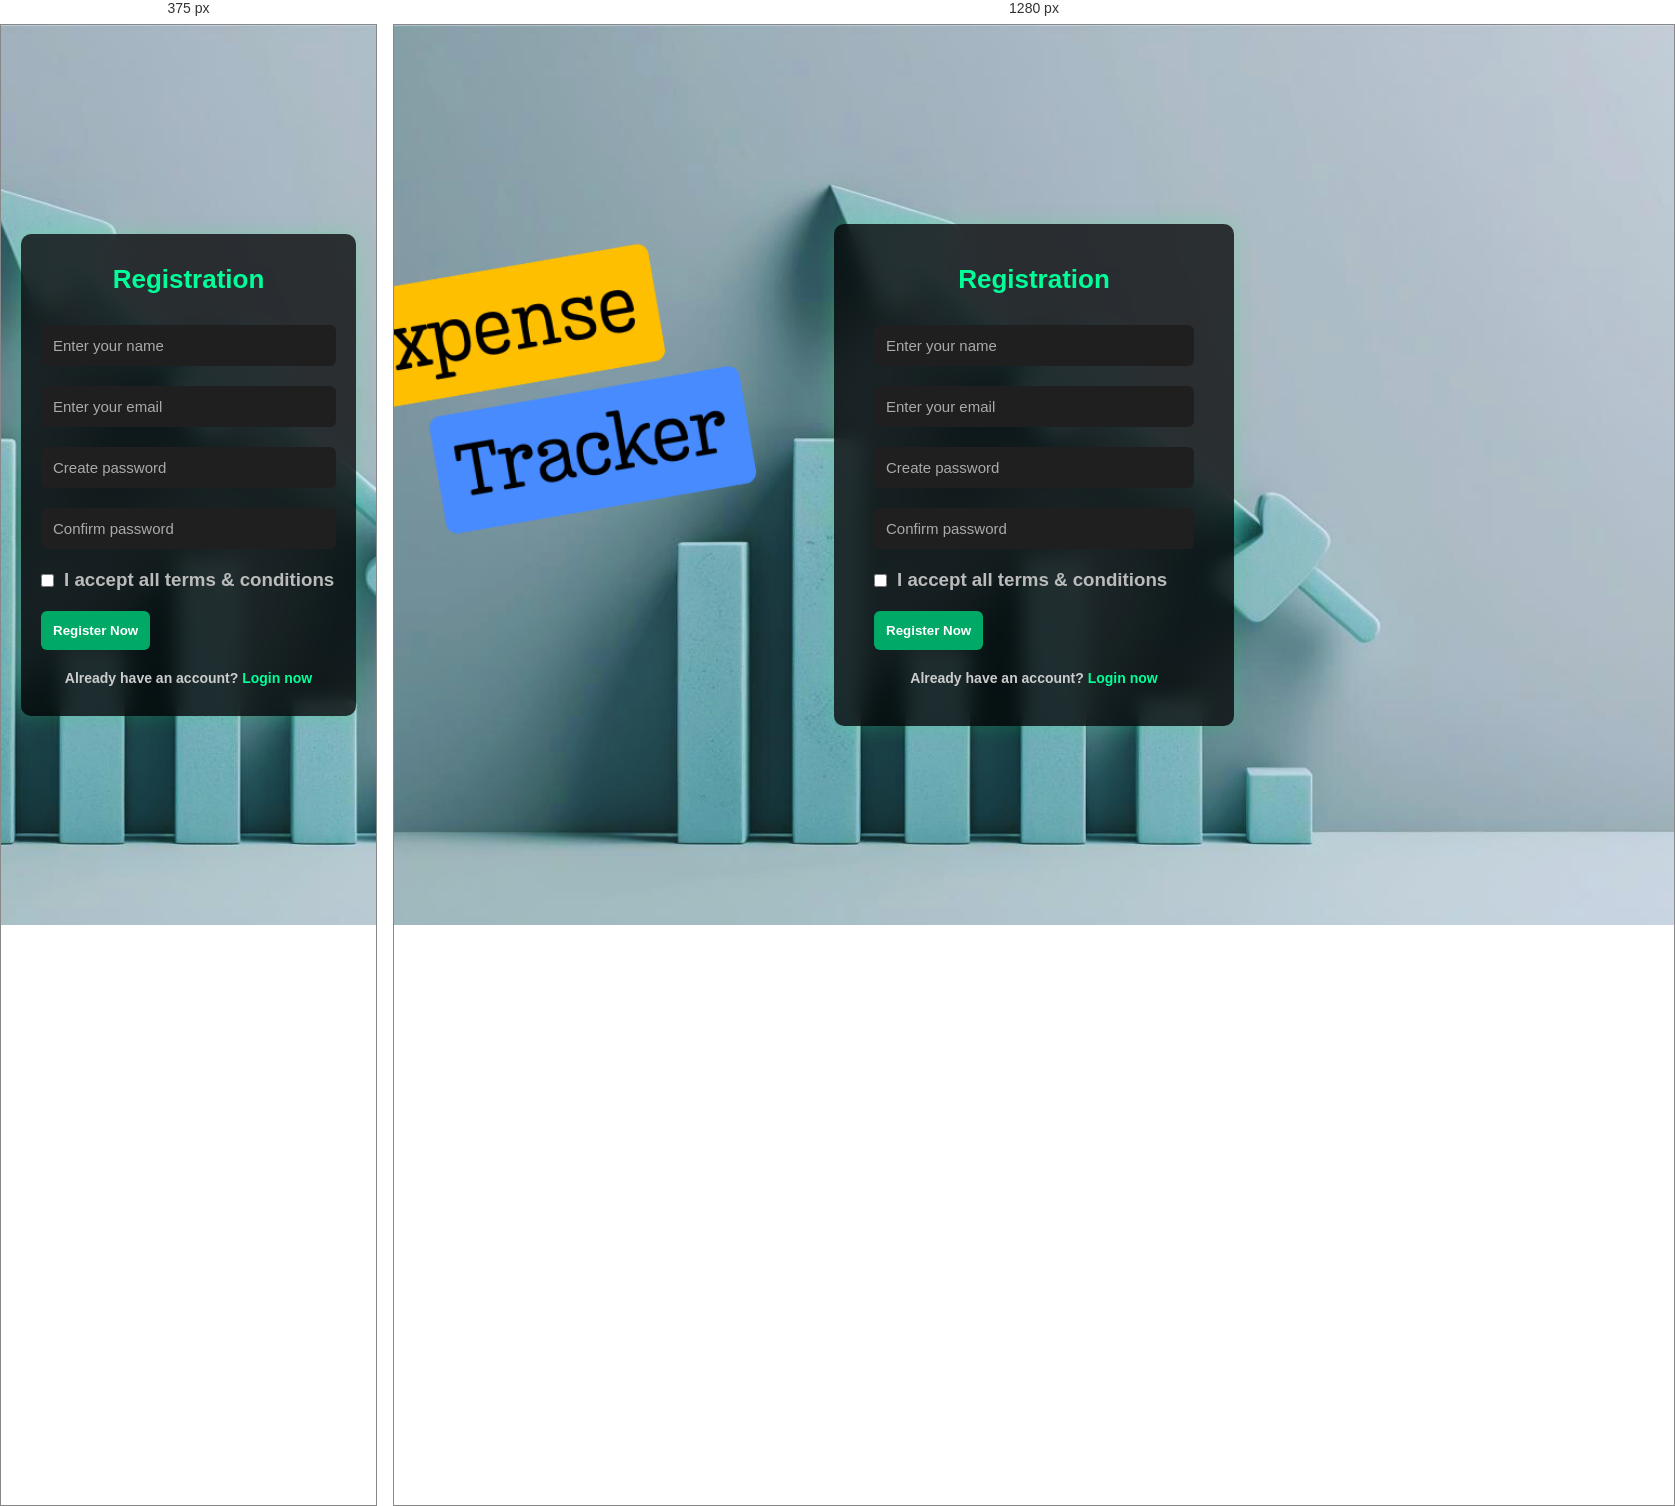
Rendered at 375 px and 1280 px, left to right.

<!-- file: register.html -->
<!DOCTYPE html>
<html lang="en">
<head>
  <meta charset="UTF-8" />
  <meta name="viewport" content="width=device-width, initial-scale=1.0"/>
  <title>Register</title>
  <link rel="stylesheet" href="../css/register.css" />

</head>
<body>
 <div class="bg-image" style="background-image: url('../assets/login_back.png'); background-size: cover; background-position: center; position: fixed; top: 0; left: 0; width: 100%; height: 100%; z-index: -1;"></div>




  <!-- REGISTRATION FORM -->
  <div class="box_container">
    <form id="registerForm" action="../backend/register.php" method="POST">



      <h2 class="registration_style">Registration</h2>

      <!-- Name -->
      <div class="input-box">
         <input class="userinput" type="text" name="name" id="registerName" placeholder="Enter your name" required />
      </div>

      <!-- Email -->
      <div class="input-box">
        <input class="userinput" type="email" name="email" id="registerEmail" placeholder="Enter your email" required />
      </div>

      <!-- Password -->
      <div class="input-box">
        <input class="userinput" type="password" name="password" id="registerPassword" placeholder="Create password" required />
      </div>

      <!-- Confirm Password (only frontend validation, not sent to PHP) -->
      <div class="input-box">
        <input class="userinput" type="password" id="registerConfirmPassword" placeholder="Confirm password" required />
      </div>


      <div class="policy">
        <input type="checkbox" id="registerTerms" required />
        <label for="registerTerms"><h3>I accept all terms & conditions</h3></label>
      </div>

      <div class="input-box button">
        <input type="submit" value="Register Now" />
      </div>

      <div class="text">
        <h3>Already have an account? <a href="login.html">Login now</a></h3>
      </div>
    </form>
  </div>

  
</body>
</html>


/* @media block from register.css */
@media (max-width: 480px) {
  form {
    padding: 30px 20px;
  }
}